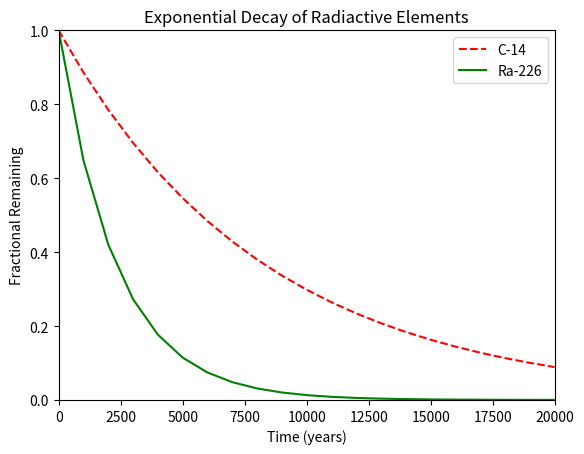

Here is the Python script that generated this plot:
#!usr/bin/venv python3
import numpy as np
import matplotlib.pyplot as plt
x = np.arange(0, 21000, 1000)
r = np.log(0.5)
t1 = 5730
t2 = 1600
y1 = np.exp((r / t1) * x)
y2 = np.exp((r / t2) * x)
plt.plot(x, y1,label = "C-14", color = "red", linestyle = "dashed")
plt.plot(x, y2, label = "Ra-226", color = "green", linestyle = "solid")
plt.xlim(0,20000)
plt.ylim(0,1)
plt.title("Exponential Decay of Radiactive Elements")
plt.xlabel("Time (years)")
plt.ylabel("Fractional Remaining")
plt.legend(loc = "upper right")

